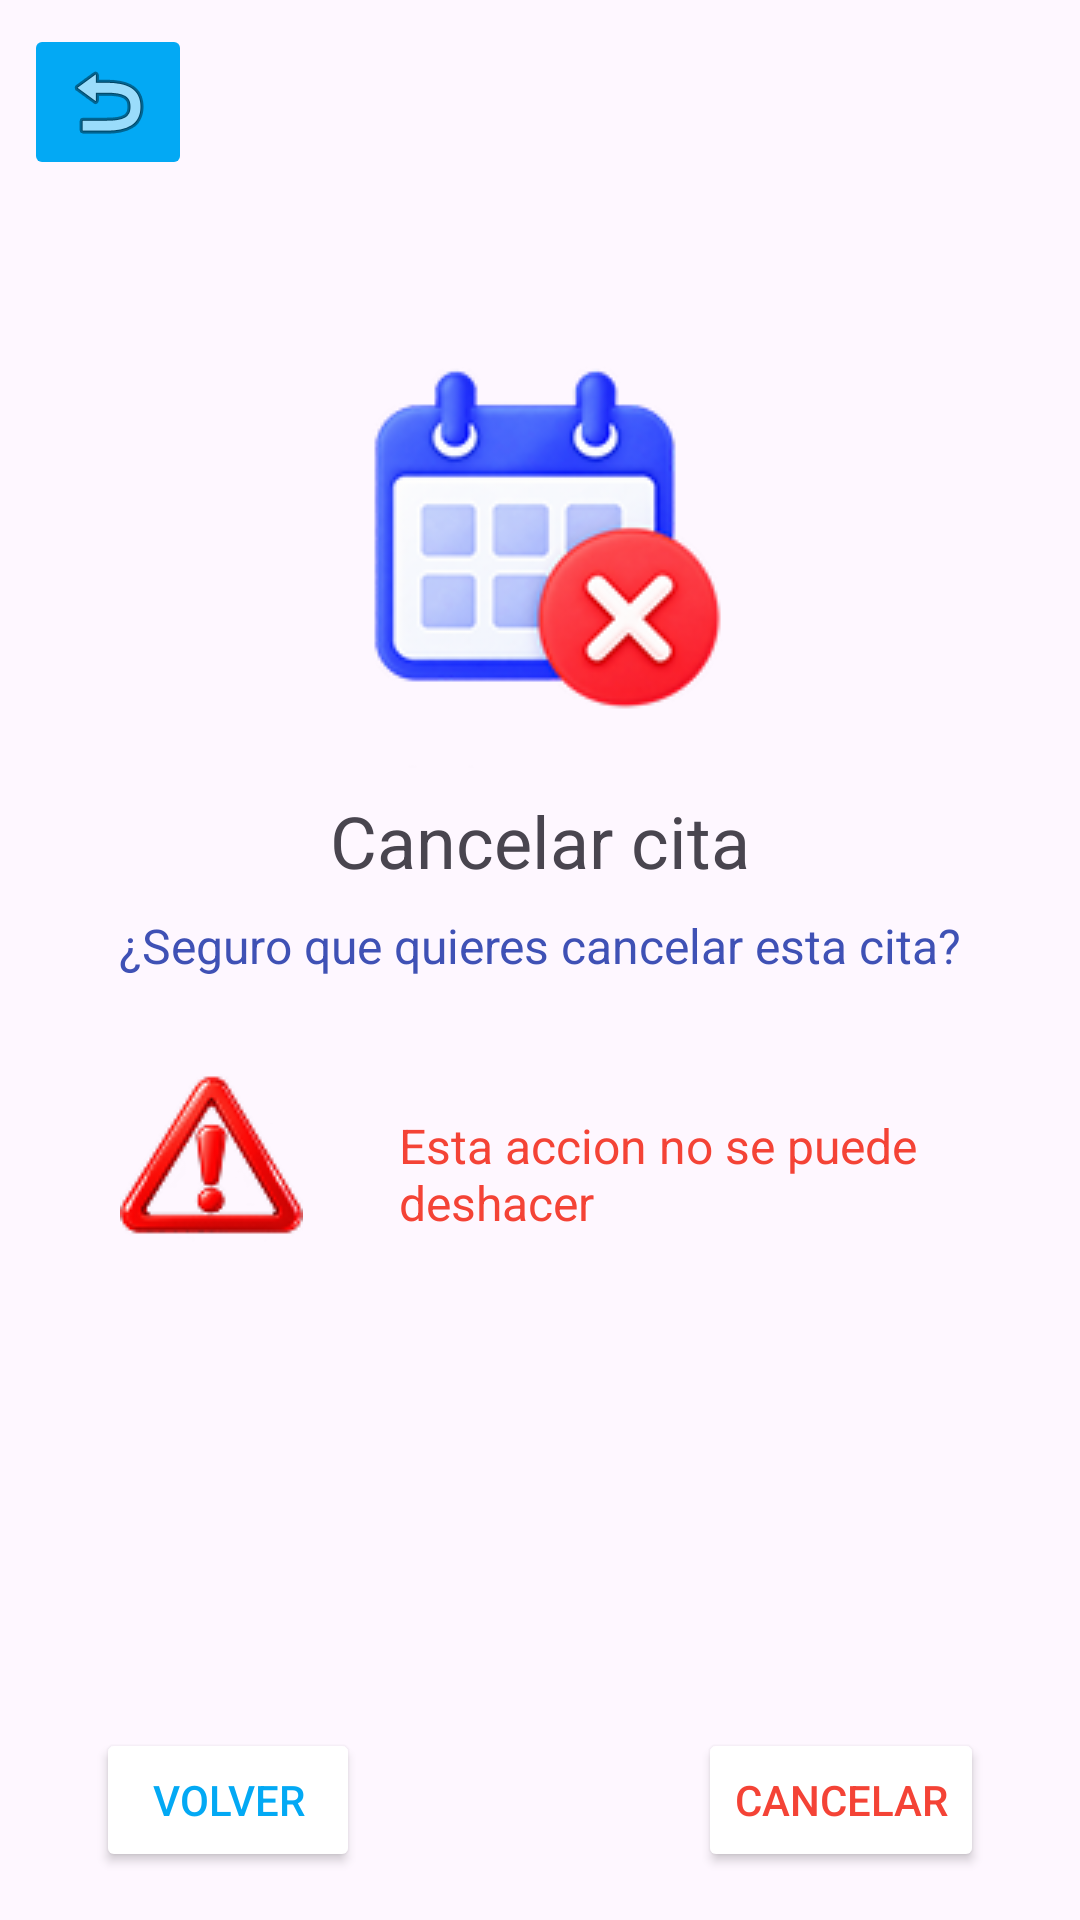

Layout XML and referenced resources for this Android screen:
<!-- AndroidManifest.xml: application theme Theme.CitaFacil -->
<!-- res/layout/pantalla_cancelarcita.xml -->
<?xml version="1.0" encoding="utf-8"?>
<androidx.constraintlayout.widget.ConstraintLayout xmlns:android="http://schemas.android.com/apk/res/android"
    xmlns:app="http://schemas.android.com/apk/res-auto"
    xmlns:tools="http://schemas.android.com/tools"
    android:layout_width="match_parent"
    android:layout_height="match_parent">

    <Button
        android:id="@+id/P10_BotonCancelar"
        android:layout_width="wrap_content"
        android:layout_height="wrap_content"
        android:layout_marginEnd="32dp"
        android:layout_marginBottom="16dp"
        android:backgroundTint="#FFFFFF"
        android:text="Cancelar"
        android:textColor="#F44336"
        android:textColorLink="#F44336"
        app:layout_constraintBottom_toBottomOf="parent"
        app:layout_constraintEnd_toEndOf="parent"
        app:strokeColor="#F44336"
        app:strokeWidth="2dp" />

    <Button
        android:id="@+id/P10_BotonVolver"
        android:layout_width="wrap_content"
        android:layout_height="wrap_content"
        android:layout_marginStart="32dp"
        android:layout_marginBottom="16dp"
        android:backgroundTint="#FFFFFF"
        android:text="volver"
        android:textColor="#03A9F4"
        android:textColorLink="#03A9F4"
        app:layout_constraintBottom_toBottomOf="parent"
        app:layout_constraintStart_toStartOf="parent"
        app:strokeColor="#03A9F4"
        app:strokeWidth="2dp" />

    <ImageButton
        android:id="@+id/P10_BotonAtras"
        android:layout_width="wrap_content"
        android:layout_height="wrap_content"
        android:layout_marginStart="8dp"
        android:layout_marginTop="8dp"
        android:layout_marginEnd="32dp"
        android:backgroundTint="#03A9F4"
        app:layout_constraintEnd_toStartOf="@+id/logoAppP3"
        app:layout_constraintStart_toStartOf="parent"
        app:layout_constraintTop_toTopOf="parent"
        app:srcCompat="@android:drawable/ic_menu_revert" />

    <ImageView
        android:id="@+id/imageView11"
        android:layout_width="wrap_content"
        android:layout_height="wrap_content"
        android:layout_marginTop="100dp"
        app:layout_constraintEnd_toEndOf="parent"
        app:layout_constraintStart_toStartOf="parent"
        app:layout_constraintTop_toTopOf="parent"
        app:srcCompat="@drawable/imagen_cancelar" />

    <TextView
        android:id="@+id/textView17"
        android:layout_width="wrap_content"
        android:layout_height="wrap_content"
        android:layout_marginTop="8dp"
        android:text="Cancelar cita"
        android:textSize="24sp"
        app:layout_constraintEnd_toEndOf="parent"
        app:layout_constraintStart_toStartOf="parent"
        app:layout_constraintTop_toBottomOf="@+id/imageView11" />

    <TextView
        android:id="@+id/textView36"
        android:layout_width="wrap_content"
        android:layout_height="wrap_content"
        android:layout_marginTop="8dp"
        android:text="¿Seguro que quieres cancelar esta cita?"
        android:textColor="#3F51B5"
        android:textSize="16sp"
        app:layout_constraintEnd_toEndOf="parent"
        app:layout_constraintStart_toStartOf="parent"
        app:layout_constraintTop_toBottomOf="@+id/textView17" />

    <ImageView
        android:id="@+id/imageView12"
        android:layout_width="wrap_content"
        android:layout_height="wrap_content"
        android:layout_marginStart="40dp"
        android:layout_marginTop="32dp"
        app:layout_constraintStart_toStartOf="parent"
        app:layout_constraintTop_toBottomOf="@+id/textView36"
        app:srcCompat="@drawable/imagen_alarma" />

    <TextView
        android:id="@+id/textView37"
        android:layout_width="234dp"
        android:layout_height="43dp"
        android:layout_marginStart="32dp"
        android:layout_marginTop="45dp"
        android:text="Esta accion no se puede deshacer"
        android:textColor="#F44336"
        android:textSize="16sp"
        app:layout_constraintStart_toEndOf="@+id/imageView12"
        app:layout_constraintTop_toBottomOf="@+id/textView36" />
</androidx.constraintlayout.widget.ConstraintLayout>
<!-- resources referenced by this layout -->
<resources>
  <!-- drawable imagen_alarma: png bitmap (drawable, 5135 bytes) -->
  <!-- drawable imagen_cancelar: png bitmap (drawable, 19359 bytes) -->
  <style name="Theme.CitaFacil" parent="Base.Theme.CitaFacil" />
  <style name="Base.Theme.CitaFacil" parent="Theme.Material3.DayNight.NoActionBar">
          
          
      </style>
</resources>
